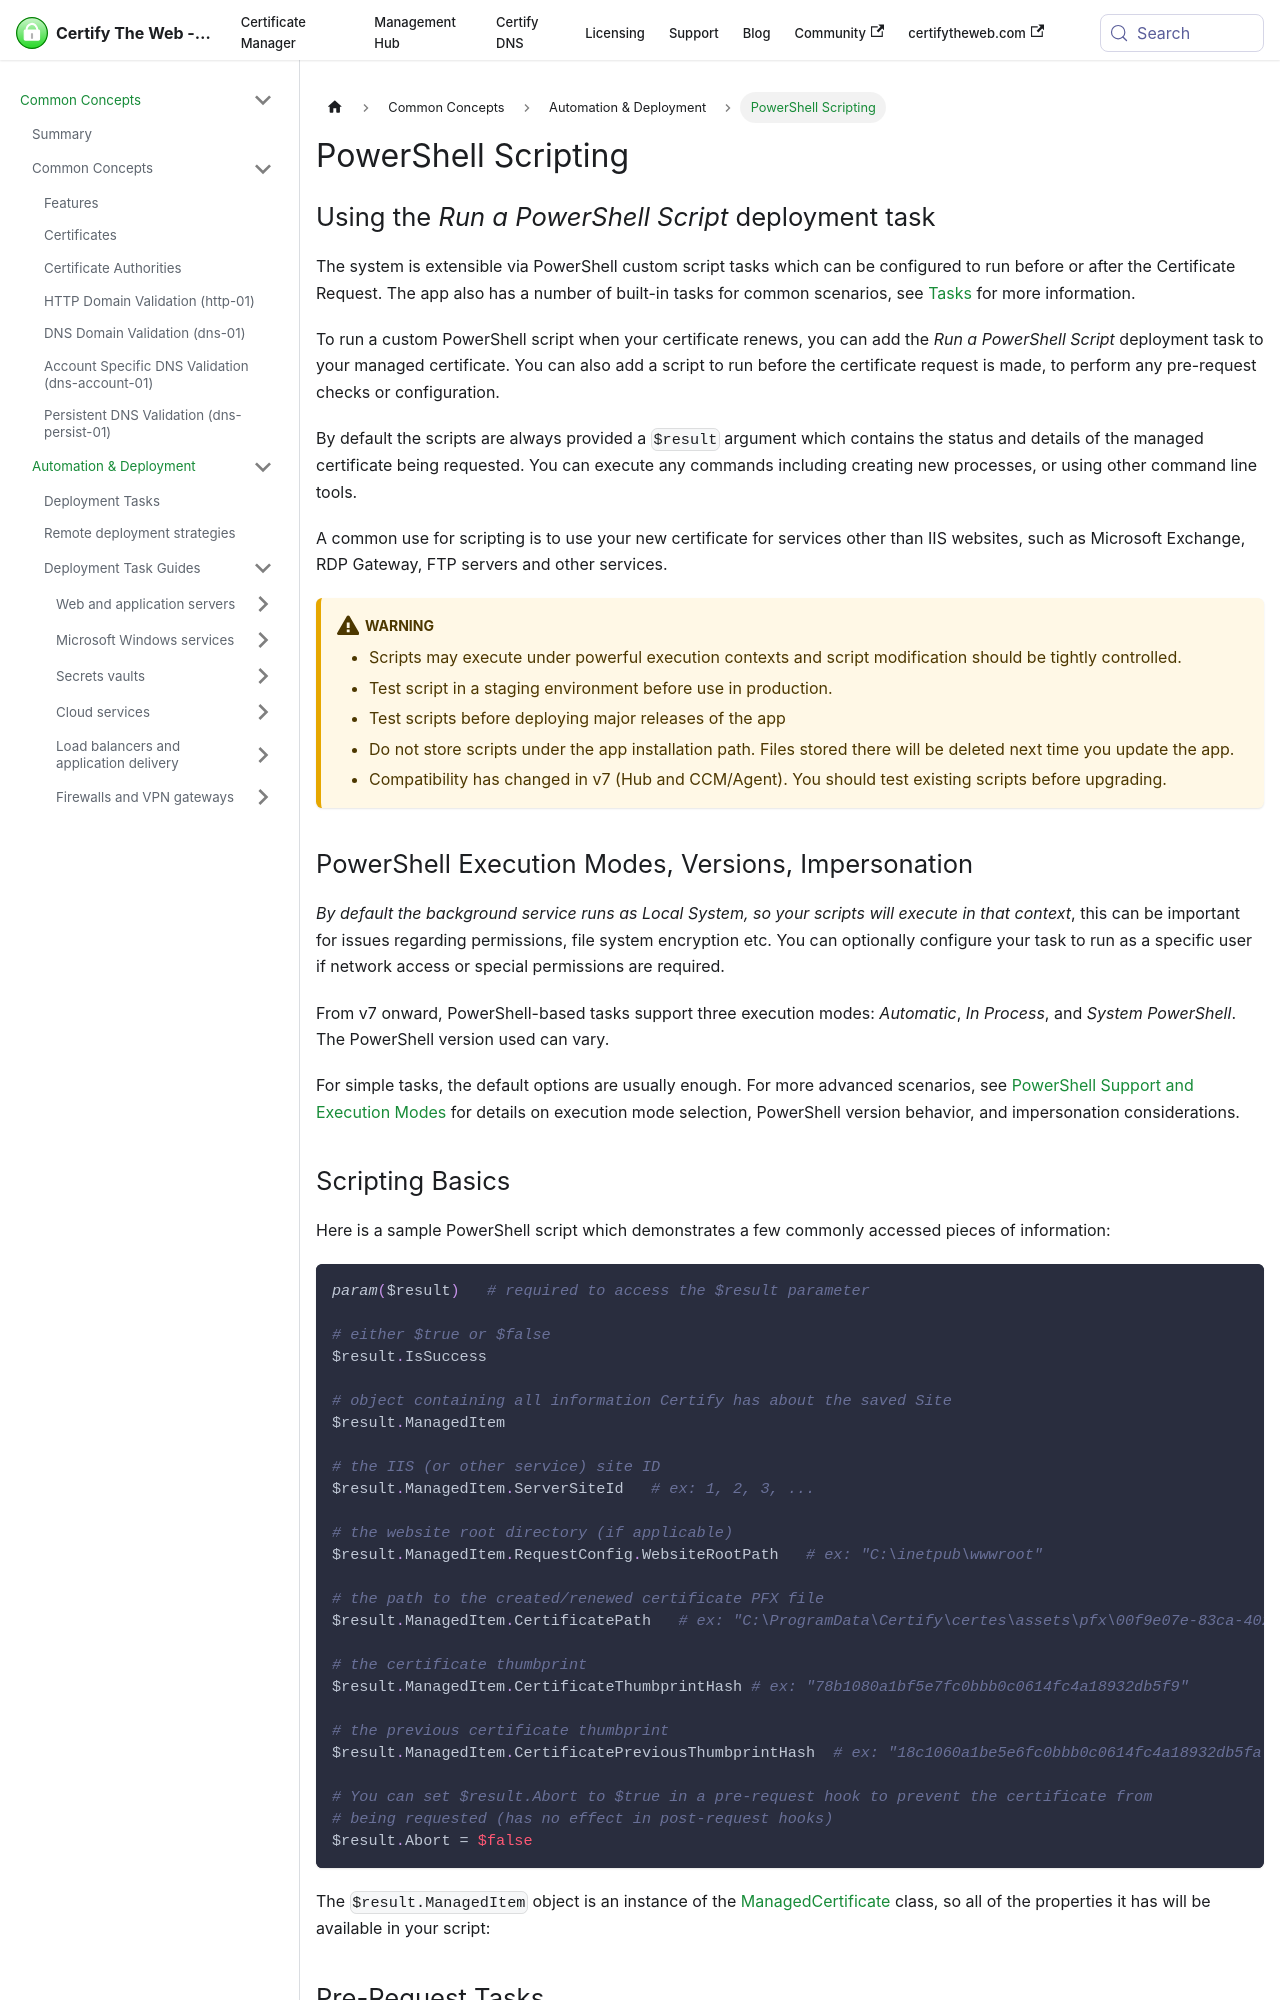

repository: webprofusion/certify-docs · page: docs/script-hooks/index.html · generator: docusaurus

---
id: script-hooks
title: PowerShell Scripting
displayed_sidebar: commonDocsSidebar
---

# PowerShell Scripting
## Using the *Run a PowerShell Script* deployment task

The system is extensible via PowerShell custom script tasks which can be configured to run before or after the Certificate Request. The app also has a number of built-in tasks for common scenarios, see [Tasks](deployment/tasks_intro.md) for more information.

To run a custom PowerShell script when your certificate renews, you can add the *Run a PowerShell Script* deployment task to your managed certificate. You can also add a script to run before the certificate request is made, to perform any pre-request checks or configuration.

By default the scripts are always provided a `$result` argument which contains the status and details of the managed certificate being requested. You can execute any commands including creating new processes, or using other command line tools.

A common use for scripting is to use your new certificate for services other than IIS websites, such as Microsoft Exchange, RDP Gateway, FTP servers and other services.

:::warning
- Scripts may execute under powerful execution contexts and script modification should be tightly controlled.
- Test script in a staging environment before use in production.
- Test scripts before deploying major releases of the app
- Do not store scripts under the app installation path. Files stored there will be deleted next time you update the app.
- Compatibility has changed in v7 (Hub and CCM/Agent). You should test existing scripts before upgrading.
:::



## PowerShell Execution Modes, Versions, Impersonation

*By default the background service runs as Local System, so your scripts will execute in that context*, this can be important for issues regarding permissions, file system encryption etc. You can optionally configure your task to run as a specific user if network access or special permissions are required.

From v7 onward, PowerShell-based tasks support three execution modes: *Automatic*, *In Process*, and *System PowerShell*. The PowerShell version used can vary.

For simple tasks, the default options are usually enough. For more advanced scenarios, see [PowerShell Support and Execution Modes](guides/powershell-support.md) for details on execution mode selection, PowerShell version behavior, and impersonation considerations.
